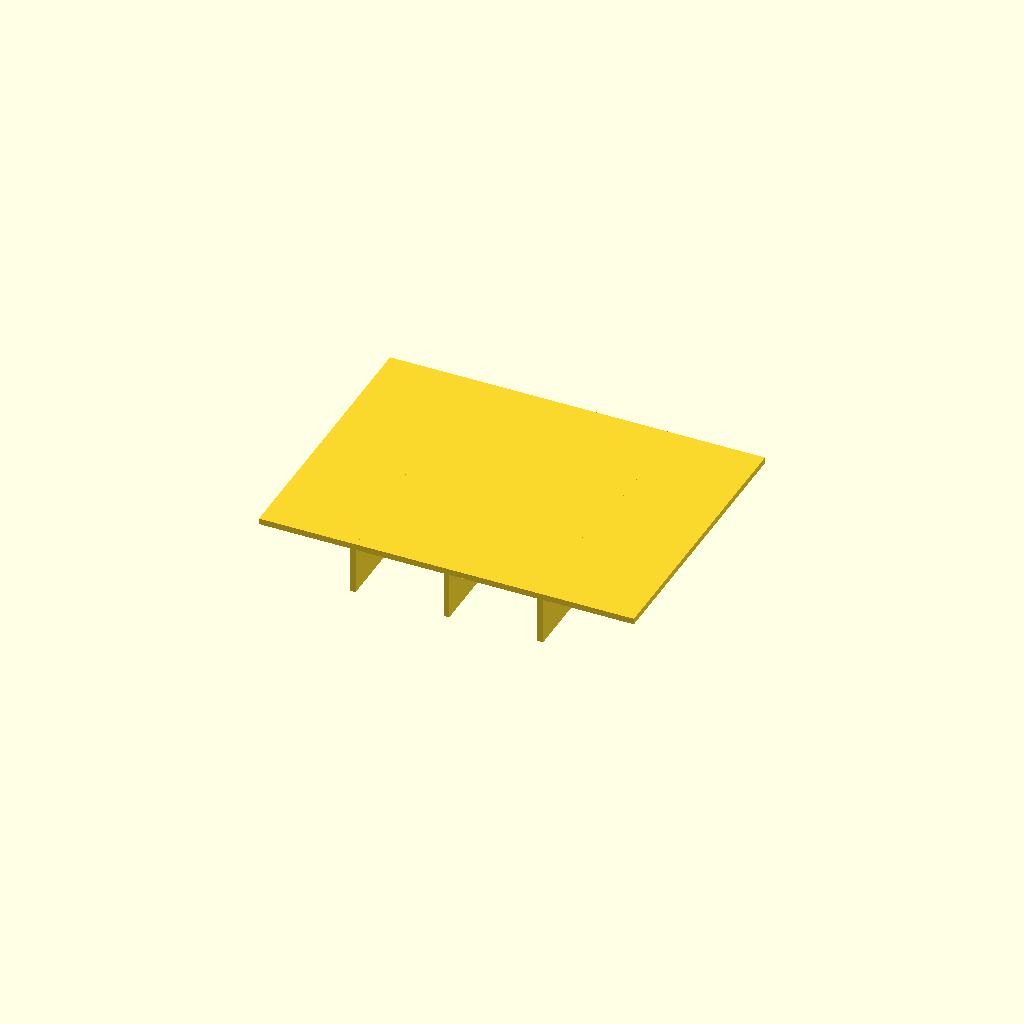
Cell 1: the model at its default parameters.
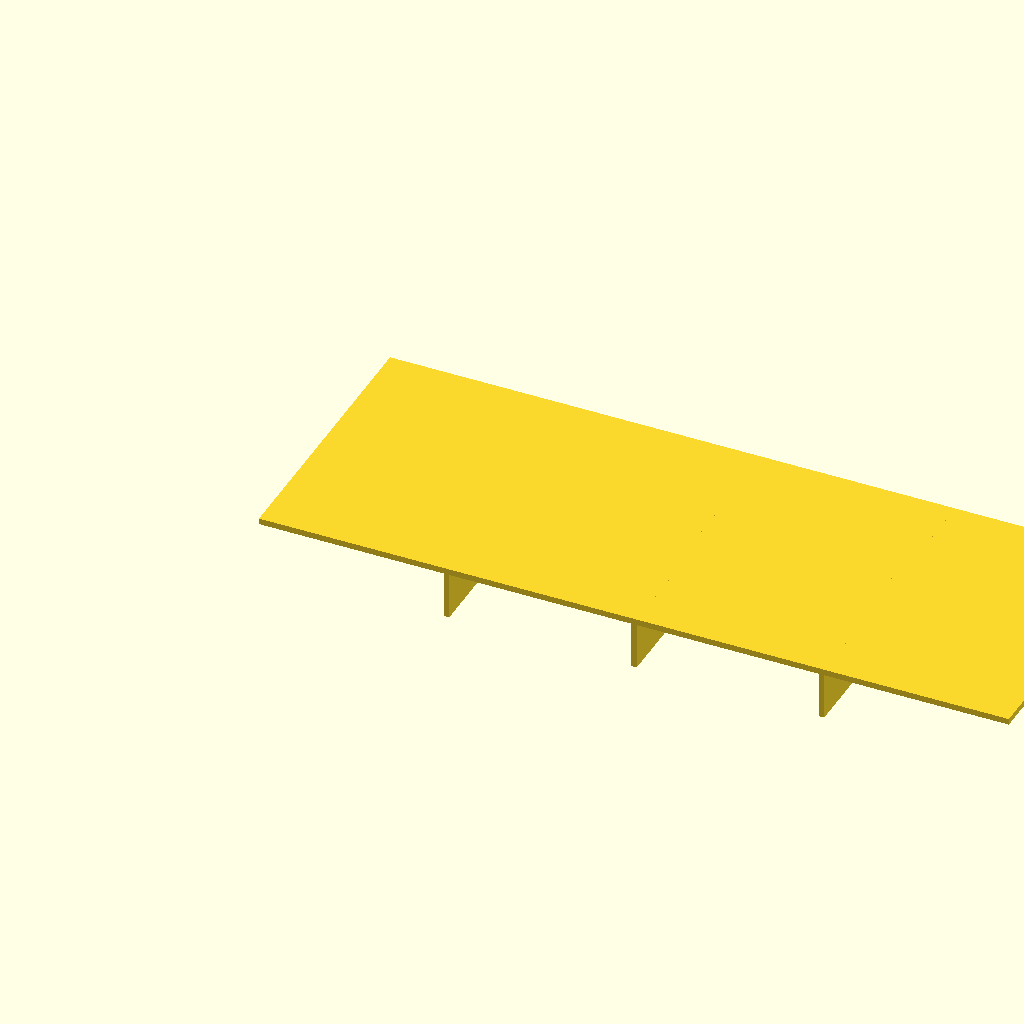
Cell 2: the same model with panel_l = 160.
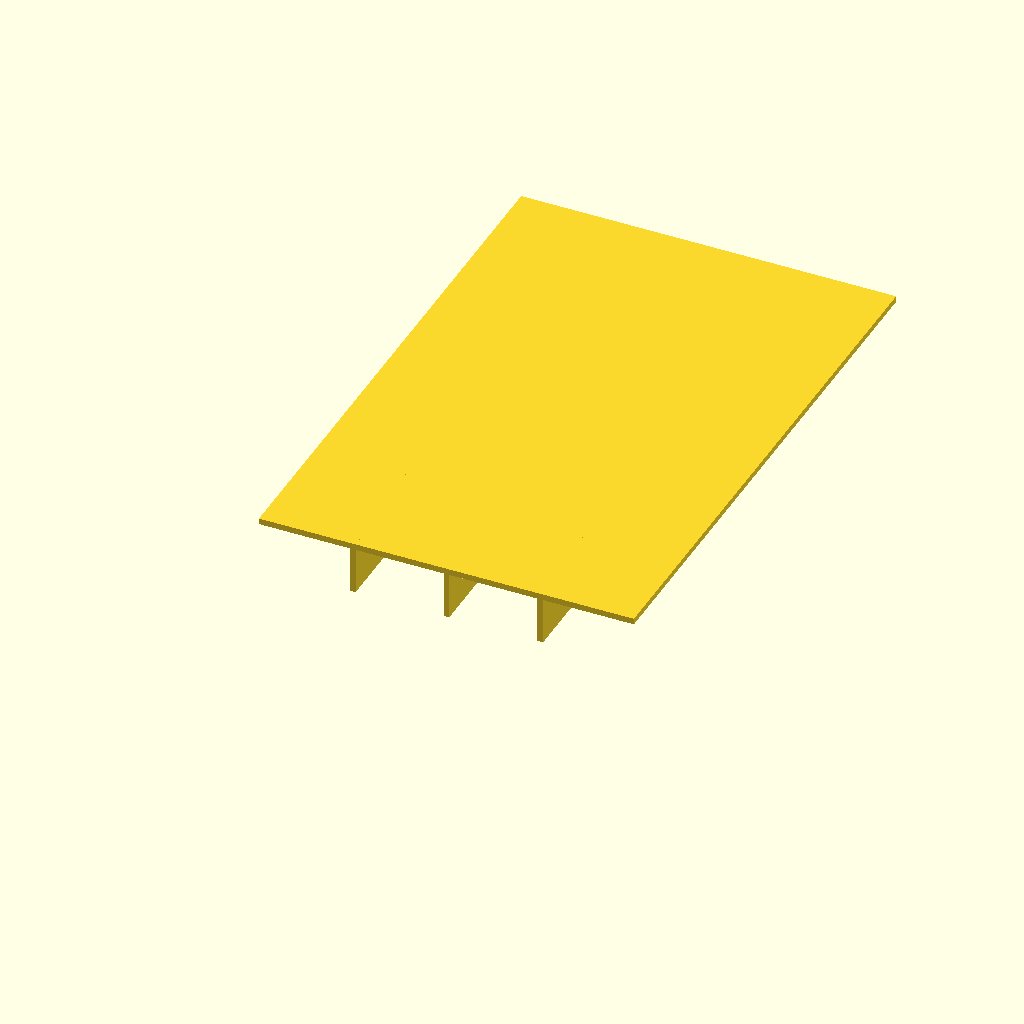
Cell 3: panel_w = 120 (everything else at default).
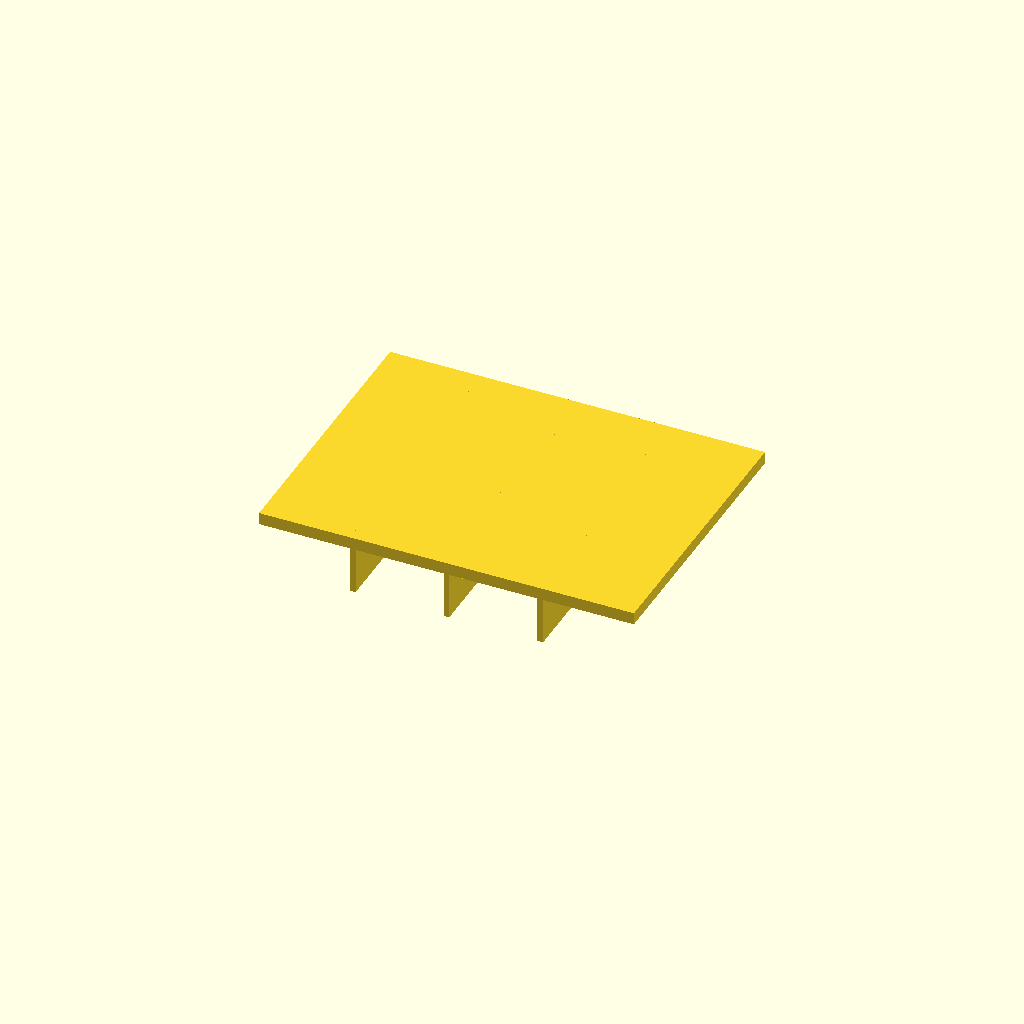
Cell 4: panel_t = 2.6 (everything else at default).
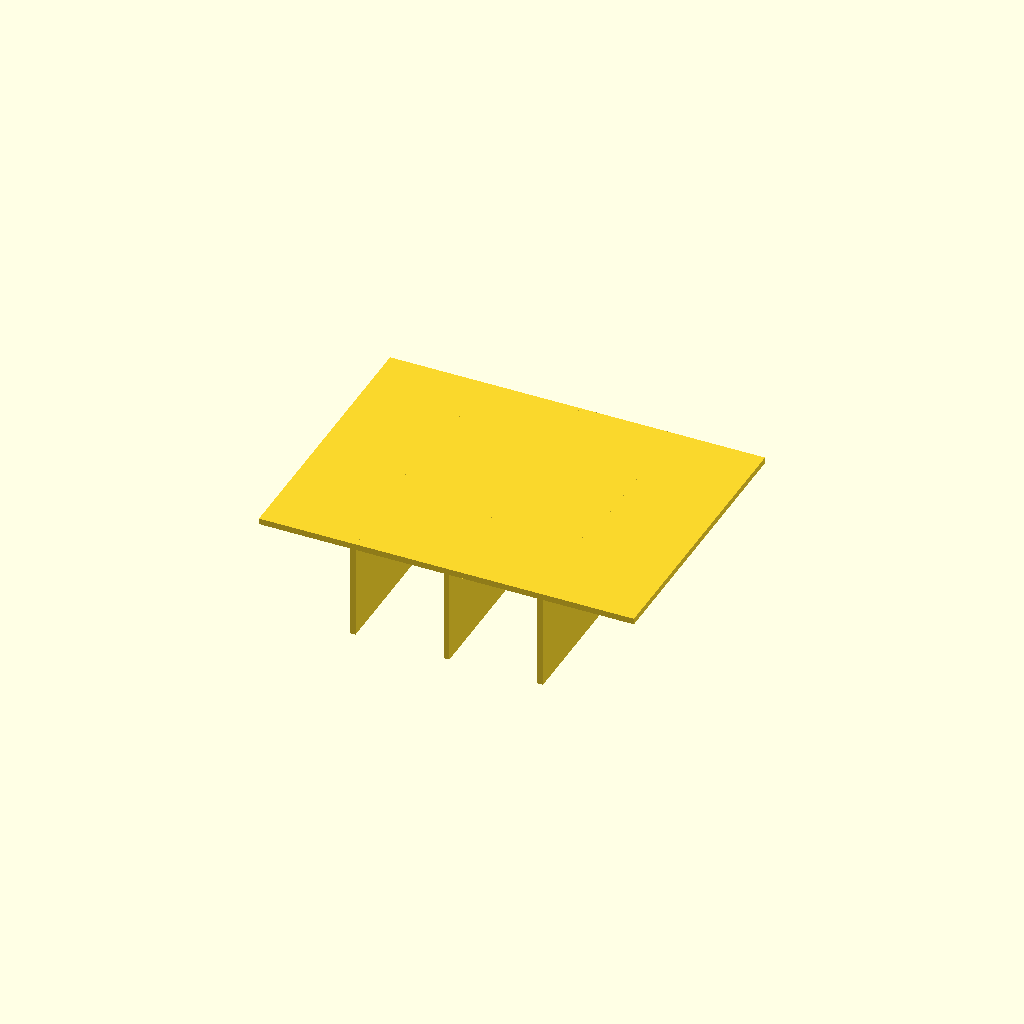
Cell 5: the same model with rib_h = 20.
All cells are drawn from one camera (rotation 55°, 0°, 25°, orthographic, colour scheme Cornfield), so only the parameter changes between them.
OpenSCAD source file optional_data/data/scale1/thinwalls/part_0067.scad:
$fn = 32;

// ----------------------------------------------------------------------
// Ribbed panel: 1.3 mm panel
// ----------------------------------------------------------------------

// --- parameters (mm) ---
panel_l = 80;             // panel length, X
panel_w = 60;             // panel width, Y
panel_t = 1.3;            // panel thickness, Z
rib_t = 1.2;              // rib thickness
rib_h = 10;               // rib height below the panel
ribs = 3;                 // number of ribs

total_h = panel_t + rib_h;  // overall height

union() {
  cube([panel_l, panel_w, panel_t]);
  for (i = [1 : ribs])
    translate([i * panel_l / (ribs + 1) - rib_t / 2, 0, -rib_h])
      cube([rib_t, panel_w, rib_h + panel_t]);
}
Customizer parameters (derived from the source; name, type, default, range or options):
panel_l: number, default 80
panel_w: number, default 60
panel_t: number, default 1.3
rib_t: number, default 1.2
rib_h: number, default 10
ribs: number, default 3
